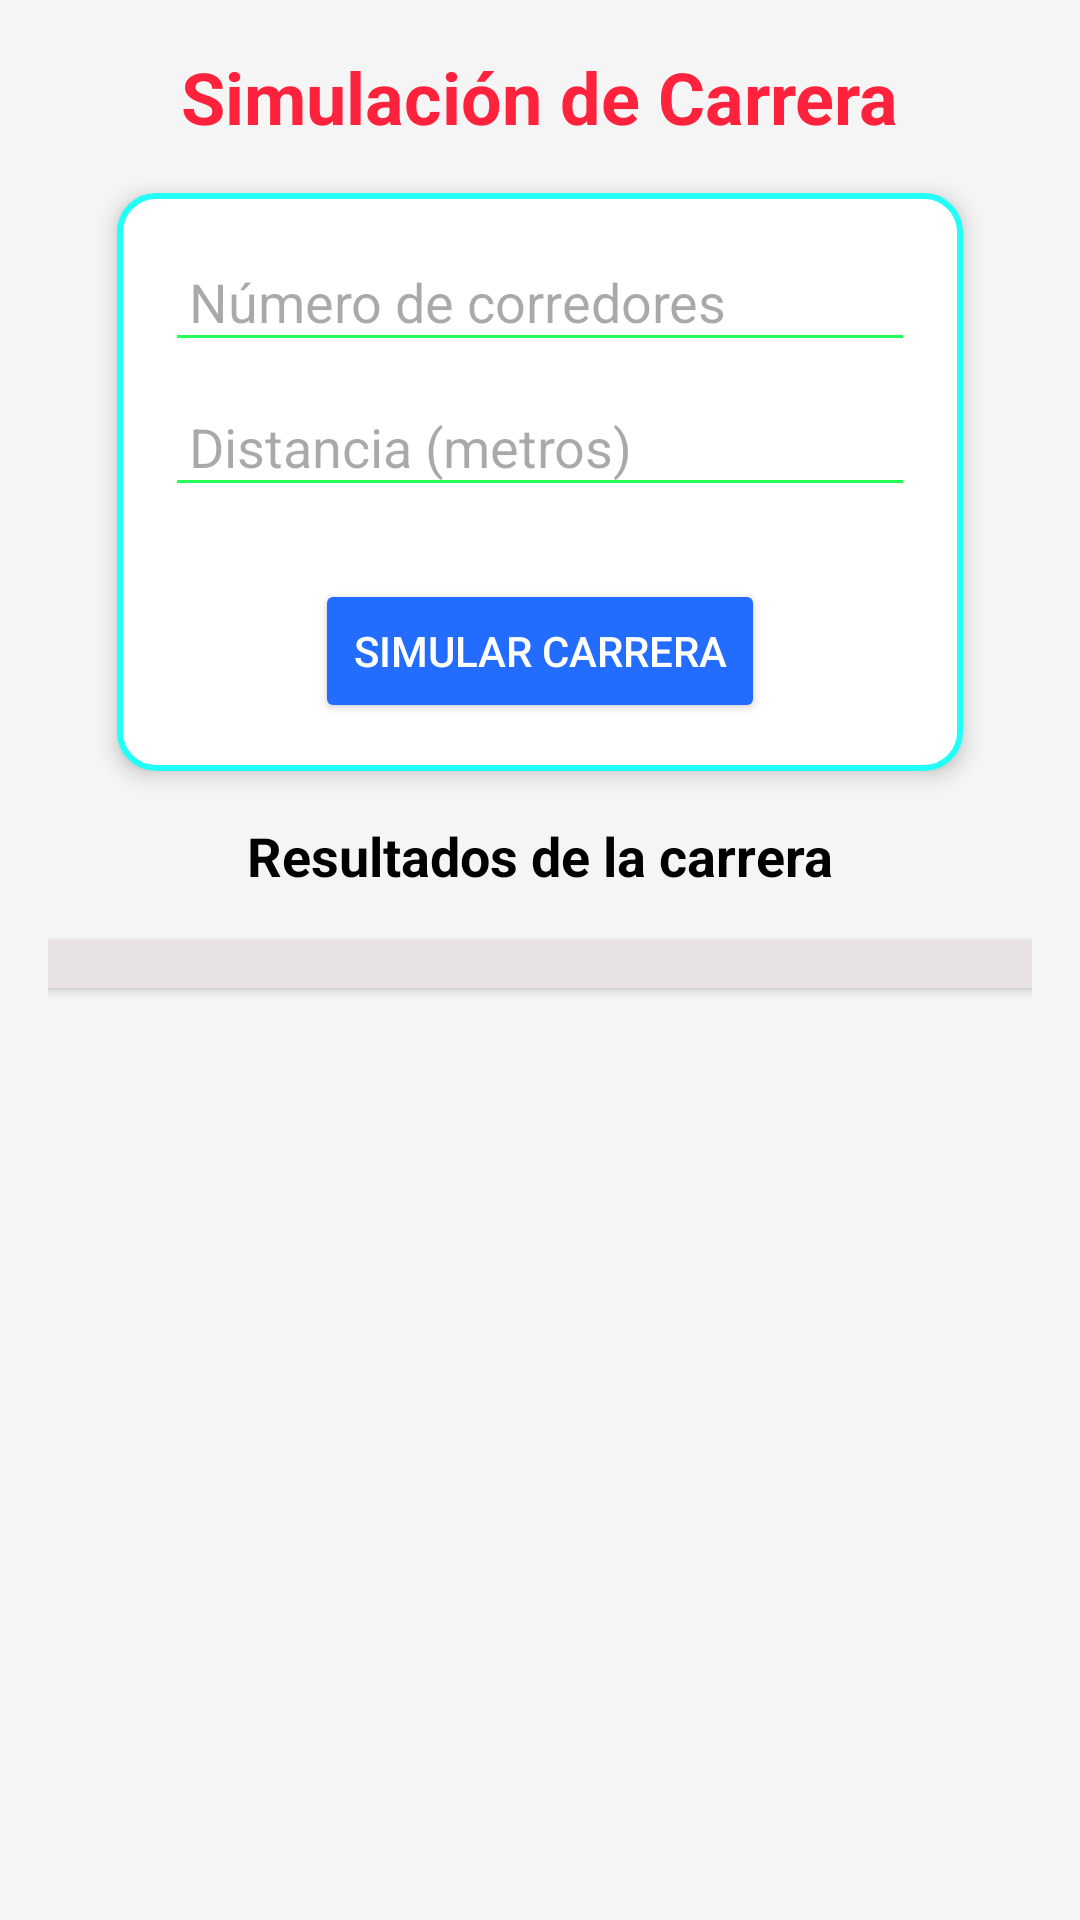

Here is an Android app screen rendered from its layout file. Give the layout XML and the strings, colors and styles it references.
<!-- AndroidManifest.xml: application theme Theme.Ejercicio_Lambda -->
<!-- res/layout/activity_carrera.xml -->
<?xml version="1.0" encoding="utf-8"?>
<ScrollView
    xmlns:android="http://schemas.android.com/apk/res/android"
    android:layout_width="match_parent"
    android:layout_height="match_parent"
    android:background="#F5F5F5">

    <LinearLayout
        android:layout_width="match_parent"
        android:layout_height="wrap_content"
        android:orientation="vertical"
        android:padding="16dp"
        android:gravity="center">

        
        <TextView
            android:layout_width="wrap_content"
            android:layout_height="wrap_content"
            android:text="Simulación de Carrera"
            android:textSize="24sp"
            android:textStyle="bold"
            android:textColor="#FF223C"
            android:layout_marginBottom="16dp" />

        
        <LinearLayout
            android:layout_width="wrap_content"
            android:layout_height="wrap_content"
            android:background="@drawable/vista"
            android:padding="16dp"
            android:orientation="vertical"
            android:elevation="4dp"
            android:layout_marginBottom="16dp"
            android:gravity="center">

            
            <EditText
                android:id="@+id/edit_num_corredores"
                android:layout_width="250dp"
                android:layout_height="wrap_content"
                android:hint="Número de corredores"
                android:inputType="number"
                android:backgroundTint="#22FF59"
                android:padding="8dp"
                android:layout_marginBottom="8dp" />

            
            <EditText
                android:id="@+id/edit_distancia"
                android:layout_width="250dp"
                android:layout_height="wrap_content"
                android:hint="Distancia (metros)"
                android:inputType="number"
                android:backgroundTint="#22FF59"
                android:padding="8dp"
                android:layout_marginBottom="16dp" />

            
            <Button
                android:id="@+id/btn_simular_carrera"
                android:layout_width="wrap_content"
                android:layout_height="wrap_content"
                android:text="Simular Carrera"
                android:backgroundTint="#226CFF"
                android:textColor="#FFFFFF"
                android:padding="10dp"
                android:layout_marginTop="8dp"
                android:minWidth="150dp"
                android:layout_gravity="center" />
        </LinearLayout>

        
        <TextView
            android:id="@+id/txt_resultado_general"
            android:layout_width="wrap_content"
            android:layout_height="wrap_content"
            android:text="Resultados de la carrera"
            android:textSize="18sp"
            android:textStyle="bold"
            android:textColor="#000000"
            android:layout_marginBottom="8dp" />

        
        <LinearLayout
            android:id="@+id/layout_resultados"
            android:layout_width="match_parent"
            android:layout_height="wrap_content"
            android:orientation="vertical"
            android:padding="8dp"
            android:background="#E8E2E2"
            android:elevation="2dp"
            android:layout_marginBottom="16dp"
            android:layout_marginTop="8dp">
        </LinearLayout>
    </LinearLayout>
</ScrollView>
<!-- resources referenced by this layout -->
<resources>
  <!-- drawable vista (drawable) -->
  <?xml version="1.0" encoding="utf-8"?>
  <shape xmlns:android="http://schemas.android.com/apk/res/android">
      <solid android:color="#FFFFFF" /> 
      <corners android:radius="12dp" /> 
      <stroke android:width="2dp" android:color="#22FFF8" /> 
  </shape>
  <style name="Theme.Ejercicio_Lambda" parent="Base.Theme.Ejercicio_Lambda" />
  <style name="Base.Theme.Ejercicio_Lambda" parent="Theme.Material3.DayNight.NoActionBar">
          
          
      </style>
</resources>
